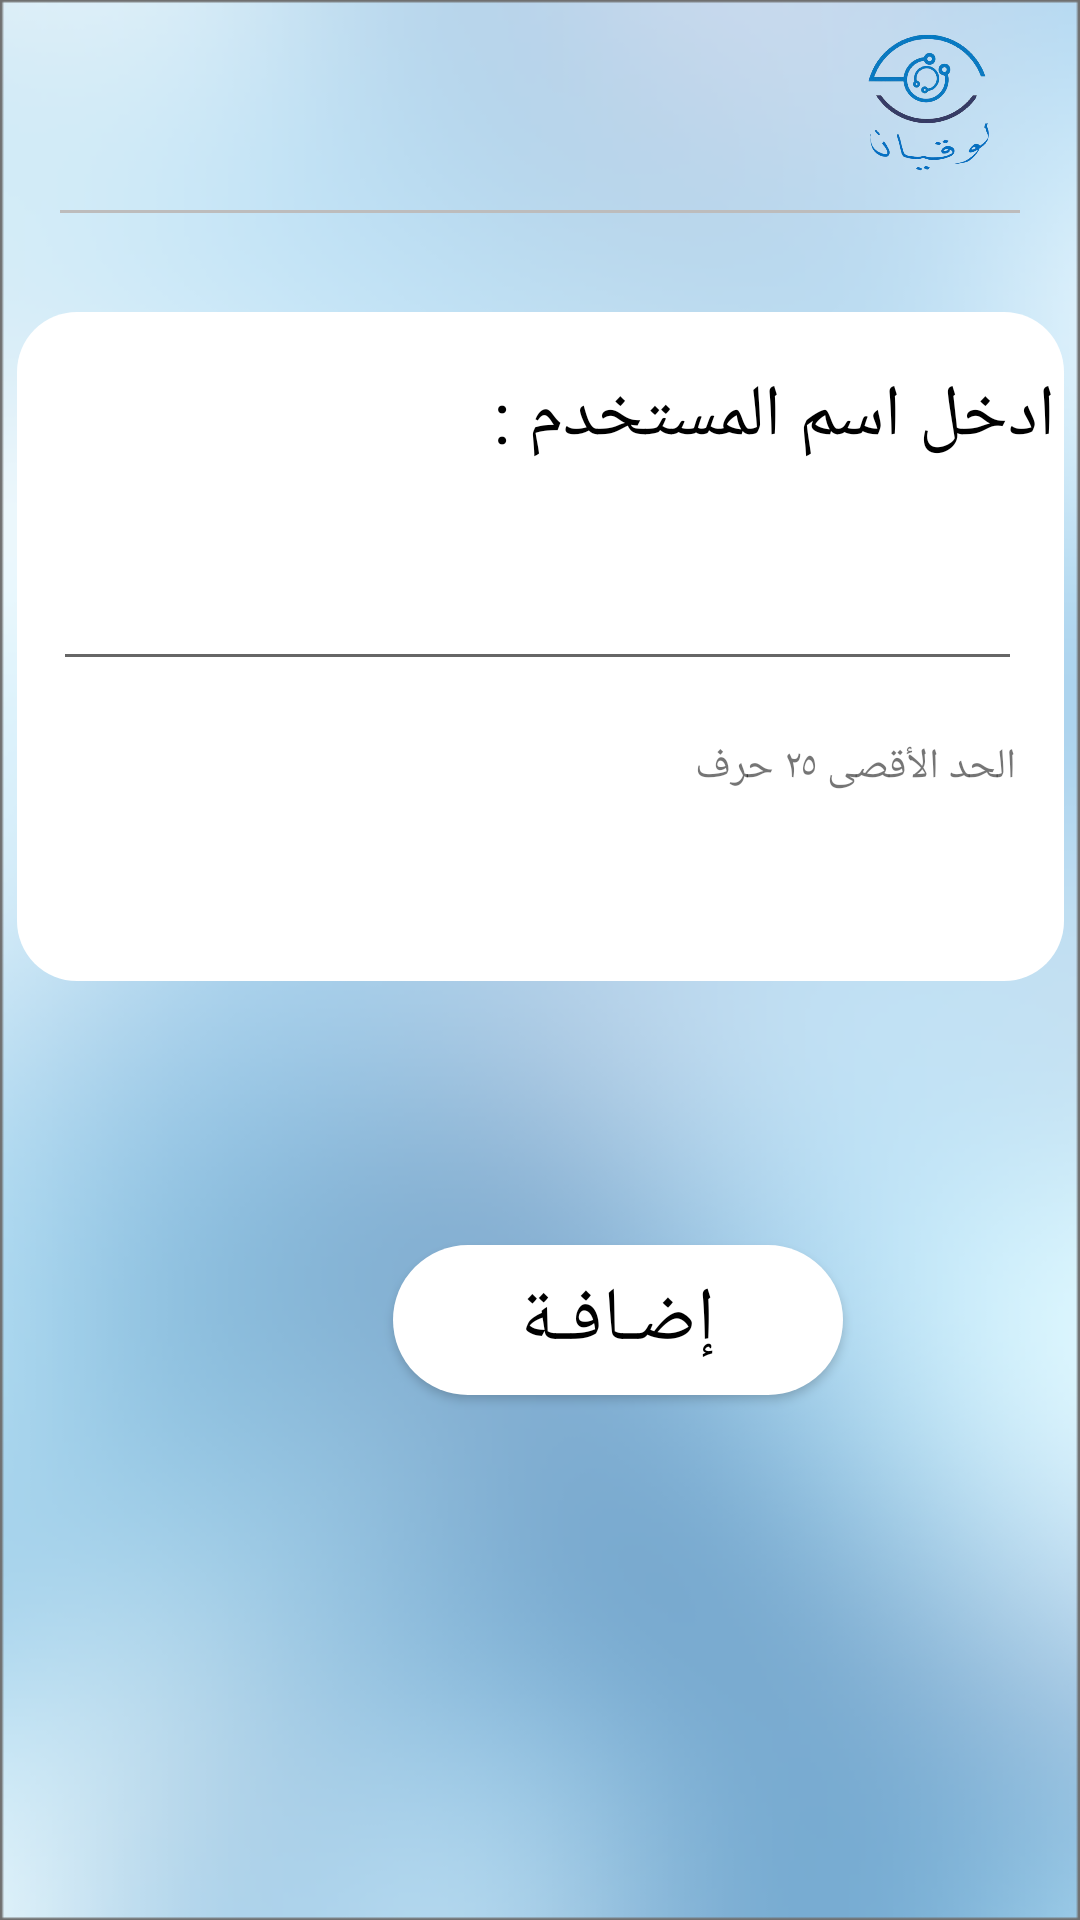

Write the Android layout XML for this screen, with the resource values it uses.
<!-- AndroidManifest.xml: application theme Theme.GP2project -->
<!-- res/layout/add_member_page.xml -->
<?xml version="1.0" encoding="utf-8"?>
<androidx.constraintlayout.widget.ConstraintLayout xmlns:android="http://schemas.android.com/apk/res/android"
    xmlns:tools="http://schemas.android.com/tools"
    android:layout_width="match_parent"
    android:layout_height="match_parent"
    android:background="@drawable/background"
    xmlns:app="http://schemas.android.com/apk/res-auto"
    tools:context=".addGroupUser">

    <ImageView
        android:id="@+id/logo"
        android:layout_width="60dp"
        android:layout_height="50dp"
        android:layout_alignParentTop="false"
        android:layout_alignParentRight="true"
        android:layout_marginTop="10dp"
        android:layout_marginEnd="20dp"
        android:layout_marginRight="20dp"
        app:layout_constraintEnd_toEndOf="parent"
        app:layout_constraintTop_toTopOf="parent"
        app:srcCompat="@drawable/logo" />



    <LinearLayout
        android:id="@+id/linearLayout4"
        android:layout_width="match_parent"
        android:layout_height="match_parent"
        android:orientation="vertical"
        app:layout_constraintTop_toTopOf="parent"
        tools:layout_editor_absoluteX="0dp">

        <View
            android:id="@+id/aboveline"
            android:layout_width="wrap_content"
            android:layout_height="1dp"
            android:layout_marginLeft="20dp"
            android:layout_marginTop="70dp"
            android:layout_marginRight="20dp"
            android:background="#BDBCBC"

            />


    </LinearLayout>
    <ImageView
        android:id="@+id/imageView2"
        android:layout_width="349dp"
        android:layout_height="223dp"
        android:layout_alignParentStart="true"
        android:layout_alignParentLeft="true"
        android:layout_alignParentTop="true"
        android:layout_alignParentEnd="true"
        android:layout_alignParentRight="true"
        android:layout_marginTop="104dp"
        android:background="@drawable/login_rectangle"
        app:layout_constraintEnd_toEndOf="parent"
        app:layout_constraintStart_toStartOf="parent"
        app:layout_constraintTop_toTopOf="parent" />

    <TextView
        android:id="@+id/group_name_box"
        android:layout_width="346dp"
        android:layout_height="41dp"
        android:layout_alignStart="@+id/imageView2"
        android:layout_alignLeft="@+id/imageView2"
        android:layout_alignTop="@+id/imageView2"
        android:layout_alignEnd="@+id/imageView2"
        android:layout_alignRight="@+id/imageView2"

        android:layout_alignBottom="@+id/imageView2"
        android:text="ادخل اسم المستخدم :"
        android:textColor="@color/black"
        android:textSize="24sp"
        app:layout_constraintBottom_toBottomOf="@+id/imageView2"
        app:layout_constraintEnd_toEndOf="@+id/imageView2"
        app:layout_constraintHorizontal_bias="0.0"
        app:layout_constraintStart_toStartOf="@+id/imageView2"
        app:layout_constraintTop_toTopOf="@+id/imageView2"
        app:layout_constraintVertical_bias="0.1" />


    <EditText
        android:id="@+id/groupNameTextBox"
        android:layout_width="323dp"
        android:layout_height="53dp"
        android:layout_alignStart="@+id/imageView2"
        android:layout_alignLeft="@+id/imageView2"
        android:layout_alignTop="@+id/imageView2"
        android:layout_alignEnd="@+id/imageView2"
        android:layout_alignRight="@+id/imageView2"
        android:layout_alignBottom="@+id/imageView2"
        android:textAlignment="center"
        android:divider="?android:dividerHorizontal"
        android:inputType="textPersonName"
        android:textSize="25dp"
        app:layout_constraintBottom_toBottomOf="@+id/imageView2"
        app:layout_constraintEnd_toEndOf="@+id/imageView2"
        app:layout_constraintHorizontal_bias="0.461"
        app:layout_constraintStart_toStartOf="@+id/imageView2"
        app:layout_constraintTop_toTopOf="@+id/imageView2"
        app:layout_constraintVertical_bias="0.411"
        android:gravity="center_horizontal" />

    <TextView
        android:id="@+id/textView"
        android:layout_width="303dp"
        android:layout_height="41dp"
        android:layout_alignStart="@+id/imageView2"
        android:layout_alignLeft="@+id/imageView2"
        android:layout_alignTop="@+id/imageView2"
        android:layout_alignEnd="@+id/imageView2"
        android:layout_alignRight="@+id/imageView2"
        android:layout_alignBottom="@+id/imageView2"
        android:text="الحد الأقصى ٢٥ حرف"
        app:layout_constraintBottom_toBottomOf="@+id/imageView2"
        app:layout_constraintEnd_toEndOf="@+id/imageView2"
        app:layout_constraintHorizontal_bias="0.653"
        app:layout_constraintStart_toStartOf="@+id/imageView2"
        app:layout_constraintTop_toTopOf="@+id/imageView2"
        app:layout_constraintVertical_bias="0.781" />

    <Button
        android:id="@+id/addgroupbouton"
        android:layout_width="150dp"
        android:layout_height="50dp"
        android:layout_below="@+id/imageView2"
        android:layout_alignParentStart="true"
        android:layout_alignParentLeft="true"
        android:layout_alignParentEnd="true"
        android:layout_alignParentRight="true"
        android:layout_marginStart="131dp"
        android:layout_marginLeft="131dp"
        android:layout_marginTop="88dp"
        android:layout_marginEnd="130dp"
        android:layout_marginRight="130dp"
        android:background="@drawable/square"
        android:text=" إضـافـة "
        android:textColor="@color/black"
        android:textSize="25sp"
        app:backgroundTint="@null"
        app:layout_constraintEnd_toEndOf="parent"
        app:layout_constraintHorizontal_bias="0.0"
        app:layout_constraintStart_toStartOf="parent"
        app:layout_constraintTop_toBottomOf="@+id/imageView2"
        app:rippleColor="#FAF6F6"
        android:onClick="validateUser"
       />




</androidx.constraintlayout.widget.ConstraintLayout>
<!-- resources referenced by this layout -->
<resources>
  <color name="black">#FF000000</color>
  <!-- drawable background: png bitmap (drawable, 98791 bytes) -->
  <!-- drawable login_rectangle (drawable) -->
  <?xml version="1.0" encoding="utf-8"?>
  <layer-list xmlns:android="http://schemas.android.com/apk/res/android">
      <item >
          <shape android:shape="rectangle">
              <solid android:color="#fff"/>
              <corners android:radius="20dp" />
  
  
          </shape>
  
      </item>
  
  
  </layer-list>
  <!-- drawable logo: png bitmap (drawable-v24, 110117 bytes) -->
  <!-- drawable square (drawable) -->
  <?xml version="1.0" encoding="utf-8"?>
  <selector xmlns:android="http://schemas.android.com/apk/res/android">
      <item>
          <shape android:shape="rectangle">
              <size android:width="120dp" android:height="120dp"/>
             <solid android:color="@color/white" />
              <corners android:radius="30dp"></corners>
  
          </shape>
  
      </item>
  </selector>
  <style name="Theme.GP2project" parent="Theme.MaterialComponents.DayNight.DarkActionBar">
          
          <item name="colorPrimary">@color/purple_500</item>
          <item name="colorPrimaryVariant">@color/purple_700</item>
          <item name="colorOnPrimary">@color/white</item>
          
          <item name="colorSecondary">@color/teal_200</item>
          <item name="colorSecondaryVariant">@color/teal_700</item>
          <item name="colorOnSecondary">@color/black</item>
          
          <item name="android:statusBarColor" tools:targetApi="l">?attr/colorPrimaryVariant</item>
          
      </style>
  <color name="white">#FFFFFFFF</color>
  <color name="purple_500">#0D47A1</color>
  <color name="purple_700">#FF3700B3</color>
  <color name="teal_200">#FF03DAC5</color>
  <color name="teal_700">#FF018786</color>
</resources>
